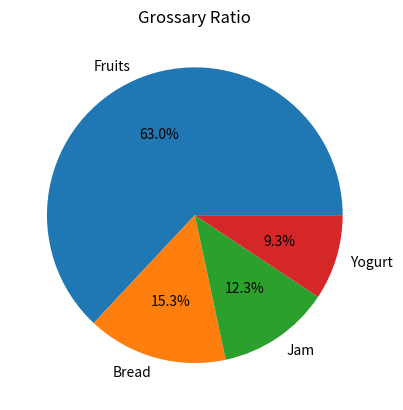

This chart was generated by the following Python code:
import matplotlib.pyplot as plt

# Line Plot
# x=[1,2,4,6,8]
# y=[10,34,21,78,56]

# plt.plot(x,y)
# plt.title("Demo Line Plot")
# plt.xlabel("X-axis")
# plt.ylabel("Y- axis")
# plt.show()


categories=['Fruits','Bread','Jam','Yogurt']
values=[230,56,45,34]
# # Bar Chart
# plt.bar(categories,values)
# plt.title("Grossary graph")
# plt.xlabel("categories")
# plt.ylabel("Values")
# plt.show()


# Pie chart
# % This is a format specifier
# 1 → Minimum width of the number
# .1 → One decimal place
# % to actually print a percent sign
plt.pie(values,labels=categories,autopct='%1.1f%%') # ,% to actually print a percent sign
plt.title("Grossary Ratio")
plt.show()